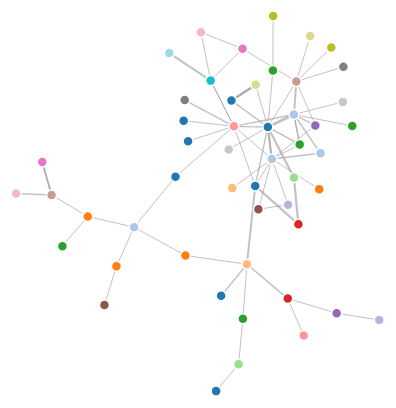
D3 v3 page, settled after 360 driven frames (6 s of simulated time); the page loaded 1 data file(s).



  var width = 960,
      height = 500;

  var color = d3.scale.category20();

  var force = d3.layout.force()
      .charge(-120)
      .linkDistance(30)
      .size([width, height]);

  var svg = d3.select("body").append("svg")
      .attr("width", width)
      .attr("height", height);

  d3.json("order_find.json", function(error, graph) {
    force
        .nodes(graph.nodes)
        .links(graph.links)
        .start();

    var link = svg.selectAll(".link")
        .data(graph.links)
        .enter().append("line")
        .attr("class", "link")
        .style("stroke-width", function(d) { return Math.sqrt(d.value); });

    var node = svg.selectAll(".node")
        .data(graph.nodes)
        .enter().append("circle")
        .attr("class", "node")
        .attr("r", 5)
        .style("fill", function(d) { return color(d.group); })
        .call(force.drag);

    node.append("title")
        .text(function(d) { return d.name; });

    force.on("tick", function() {
      link.attr("x1", function(d) { return d.source.x; })
          .attr("y1", function(d) { return d.source.y; })
          .attr("x2", function(d) { return d.target.x; })
          .attr("y2", function(d) { return d.target.y; });

      node.attr("cx", function(d) { return d.x; })
          .attr("cy", function(d) { return d.y; });
    });
  });



### data: order_find.json
{
 "nodes": [
  {
   "name": "Class(70352828331820)",
   "group": 1
  },
  {
   "name": "ActiveRecord::Relation(70348949973180)",
   "group": 2
  },
  {
   "name": "Array(70348949972020)",
   "group": 3
  },
  {
   "name": "Hash(70348949971840)",
   "group": 4
  },
  {
   "name": "Class(70352748294800)",
   "group": 1
  },
  {
   "name": "Module(70352724924100)",
   "group": 5
  },
  {
   "name": "ActiveRecord::ConnectionAdapters::Connec…",
   "group": 6
  },
  {
   "name": "ActiveRecord::ConnectionAdapters::Connec…",
   "group": 7
  },
  "... 43 more items"
 ],
 "links": [
  {
   "source": 0,
   "target": 0,
   "value": 37
  },
  {
   "source": 0,
   "target": 1,
   "value": 2
  },
  {
   "source": 1,
   "target": 2,
   "value": 1
  },
  {
   "source": 1,
   "target": 3,
   "value": 1
  },
  {
   "source": 1,
   "target": 1,
   "value": 8
  },
  {
   "source": 1,
   "target": 4,
   "value": 1
  },
  {
   "source": 1,
   "target": 5,
   "value": 1
  },
  {
   "source": 1,
   "target": 0,
   "value": 4
  },
  "... 86 more items"
 ]
}